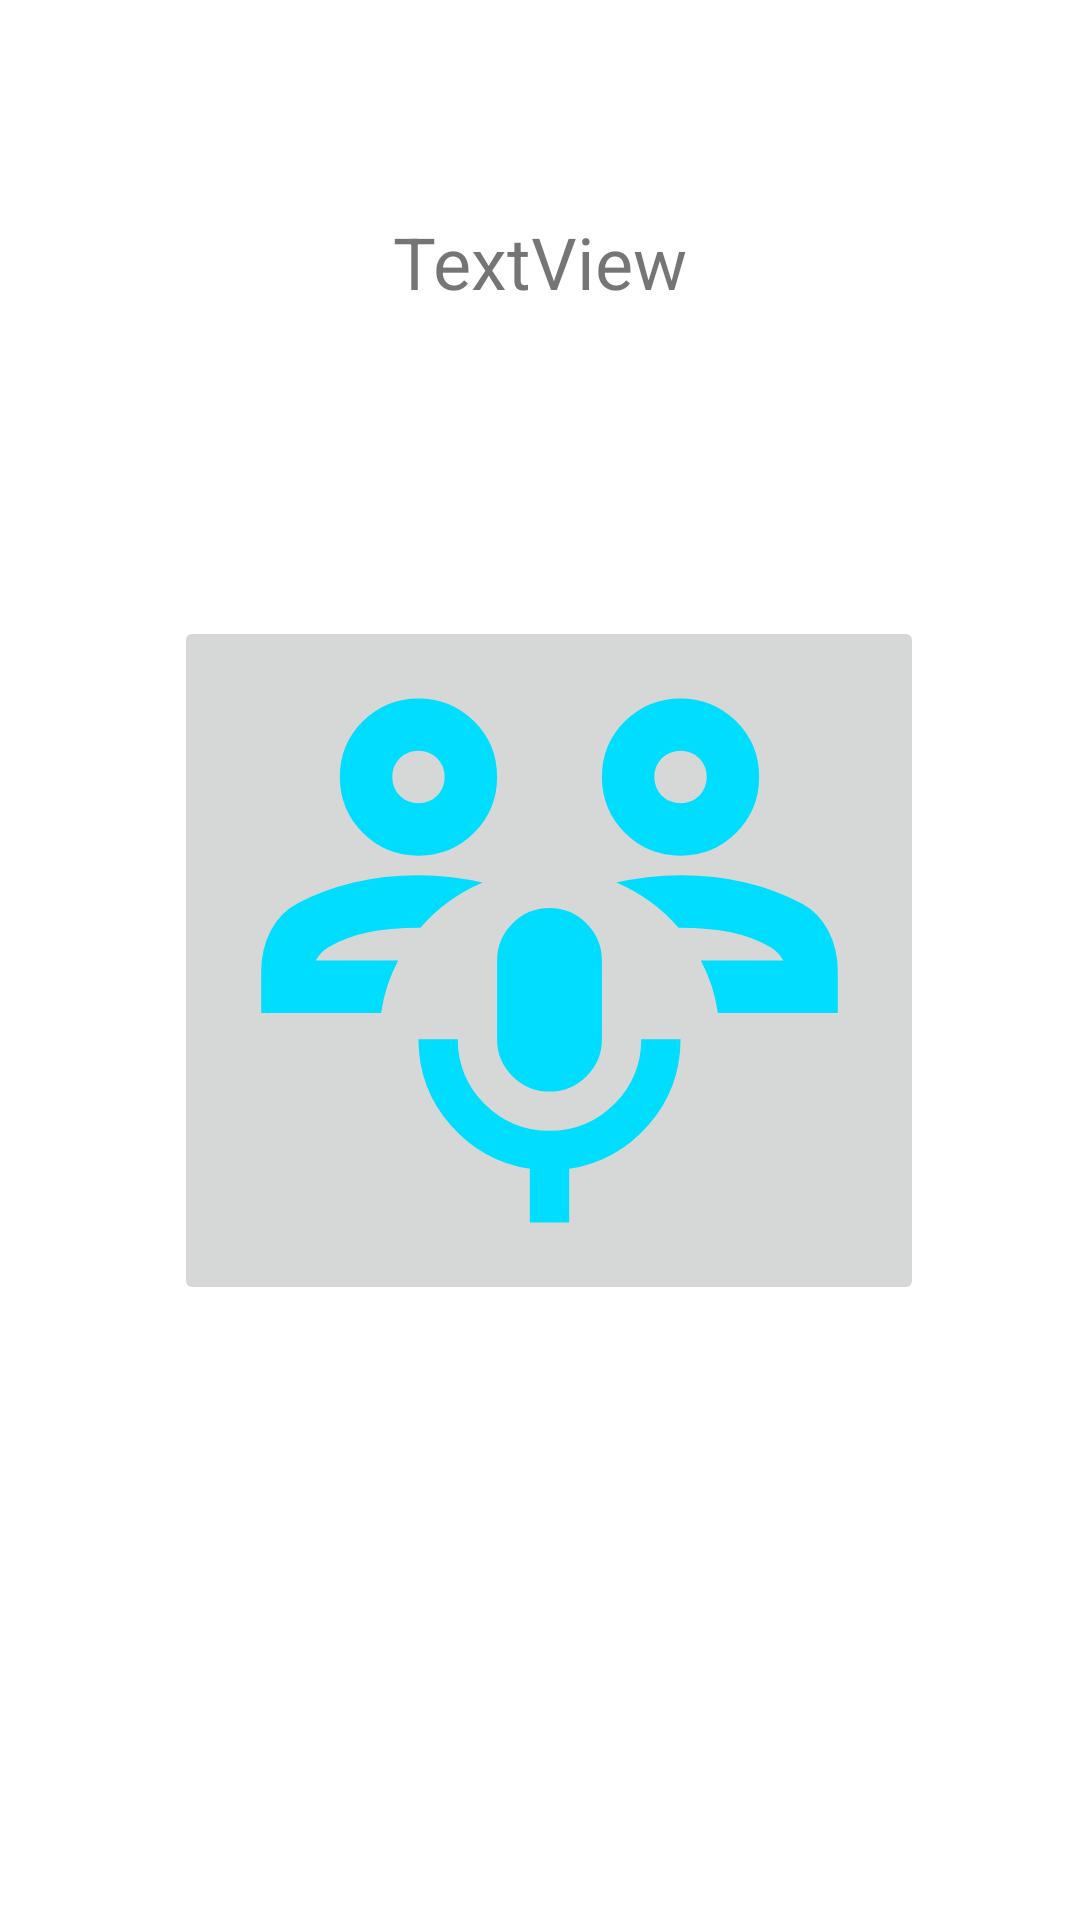

Here is an Android app screen rendered from its layout file. Give the layout XML and the strings, colors and styles it references.
<!-- AndroidManifest.xml: application theme Base.Theme_FlagQuiz2 -->
<!-- res/layout/activity_speech_to_text.xml -->
<?xml version="1.0" encoding="utf-8"?>
<androidx.constraintlayout.widget.ConstraintLayout xmlns:android="http://schemas.android.com/apk/res/android"
    xmlns:app="http://schemas.android.com/apk/res-auto"
    xmlns:tools="http://schemas.android.com/tools"
    android:id="@+id/main"
    android:layout_width="match_parent"
    android:layout_height="match_parent"
    tools:context="com.plracticalcoding.android_features.SpeechToText">

    <TextView
        android:id="@+id/textViewspeech"
        android:layout_width="wrap_content"
        android:layout_height="wrap_content"
        android:layout_marginTop="71dp"
        android:layout_marginBottom="102dp"
        android:text="TextView"
        android:textSize="24sp"
        app:layout_constraintBottom_toTopOf="@+id/imageButtonspeech"
        app:layout_constraintEnd_toEndOf="parent"
        app:layout_constraintStart_toStartOf="parent"
        app:layout_constraintTop_toTopOf="parent" />

    <ImageButton
        android:id="@+id/imageButtonspeech"
        android:layout_width="250dp"
        android:layout_height="0dp"
        android:layout_marginEnd="52dp"
        android:layout_marginBottom="205dp"
        android:scaleType="fitCenter"
        app:layout_constraintBottom_toBottomOf="parent"
        app:layout_constraintEnd_toEndOf="parent"
        app:layout_constraintTop_toBottomOf="@+id/textViewspeech"
        app:srcCompat="@drawable/sharp_adaptive_audio_mic_24" />
</androidx.constraintlayout.widget.ConstraintLayout>
<!-- resources referenced by this layout -->
<resources>
  <!-- drawable sharp_adaptive_audio_mic_24: vector/xml drawable (drawable, 2555 chars, omitted) -->
  <style name="Base.Theme_FlagQuiz2" parent="Theme.MaterialComponents.DayNight.NoActionBar">
          <item name="android:windowSplashScreenAnimatedIcon">@drawable/quiz_24px</item>
          <item name="android:windowSplashScreenIconBackgroundColor">@color/green</item>
          <item name="android:windowSplashScreenBrandingImage">@drawable/mbarek_dev_logo</item>
          <item name="colorPrimary">@color/blue</item>
      </style>
  <!-- drawable quiz_24px (drawable) -->
  <vector xmlns:android="http://schemas.android.com/apk/res/android"
      android:width="24dp"
      android:height="24dp"
      android:tint="#FFFFFF"
      android:viewportWidth="960"
      android:viewportHeight="960">
  
      <group
          android:pivotX="480"
          android:scaleX="0.5"
          android:scaleY="0.5"
  
          >
          <path
              android:fillColor="@android:color/white"
              android:pathData="M560,600Q577,600 589.5,587.5Q602,575 602,558Q602,541 589.5,528.5Q577,516 560,516Q543,516 530.5,528.5Q518,541 518,558Q518,575 530.5,587.5Q543,600 560,600ZM530,472L590,472Q590,443 596,429.5Q602,416 624,394Q654,364 664,345.5Q674,327 674,302Q674,257 642.5,228.5Q611,200 560,200Q519,200 488.5,223Q458,246 446,284L500,306Q509,281 524.5,268.5Q540,256 560,256Q584,256 599,269.5Q614,283 614,306Q614,320 606,332.5Q598,345 578,364Q545,393 537.5,409.5Q530,426 530,472ZM320,720Q287,720 263.5,696.5Q240,673 240,640L240,160Q240,127 263.5,103.5Q287,80 320,80L800,80Q833,80 856.5,103.5Q880,127 880,160L880,640Q880,673 856.5,696.5Q833,720 800,720L320,720ZM320,640L800,640Q800,640 800,640Q800,640 800,640L800,160Q800,160 800,160Q800,160 800,160L320,160Q320,160 320,160Q320,160 320,160L320,640Q320,640 320,640Q320,640 320,640ZM160,880Q127,880 103.5,856.5Q80,833 80,800L80,240L160,240L160,800Q160,800 160,800Q160,800 160,800L720,800L720,880L160,880ZM320,160L320,160Q320,160 320,160Q320,160 320,160L320,640Q320,640 320,640Q320,640 320,640L320,640Q320,640 320,640Q320,640 320,640L320,160Q320,160 320,160Q320,160 320,160Z" />
      </group>
  
  </vector>
  <color name="green">#00BCD4</color>
  <color name="blue">#F10D6FBD</color>
</resources>
